The GitHub repository xpertdreamer/deep-neural-networks contains a labelled image folder "data" with 3 categories: banknote, coin, smartphone. Examples follow, each with its label.

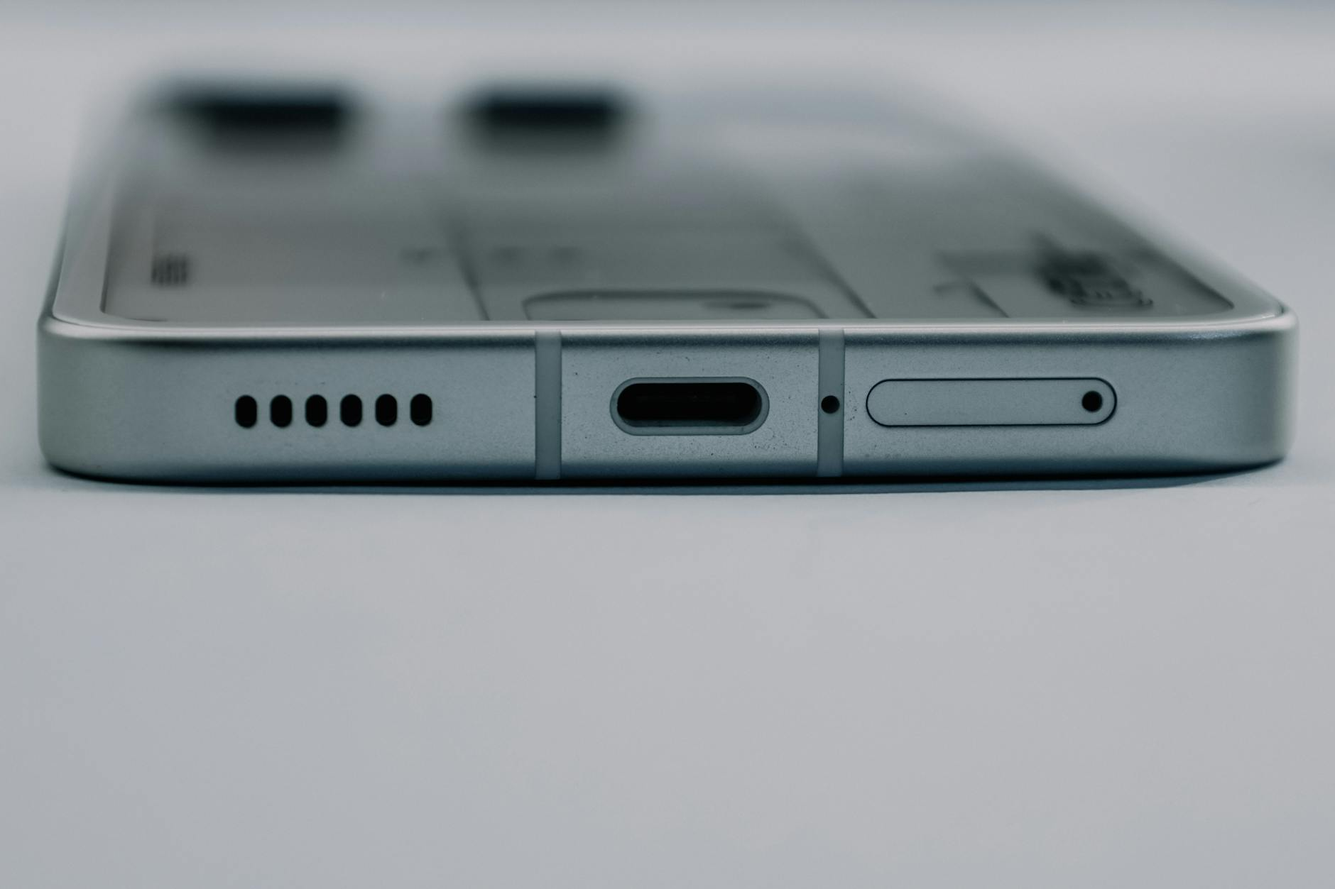
Label: smartphone

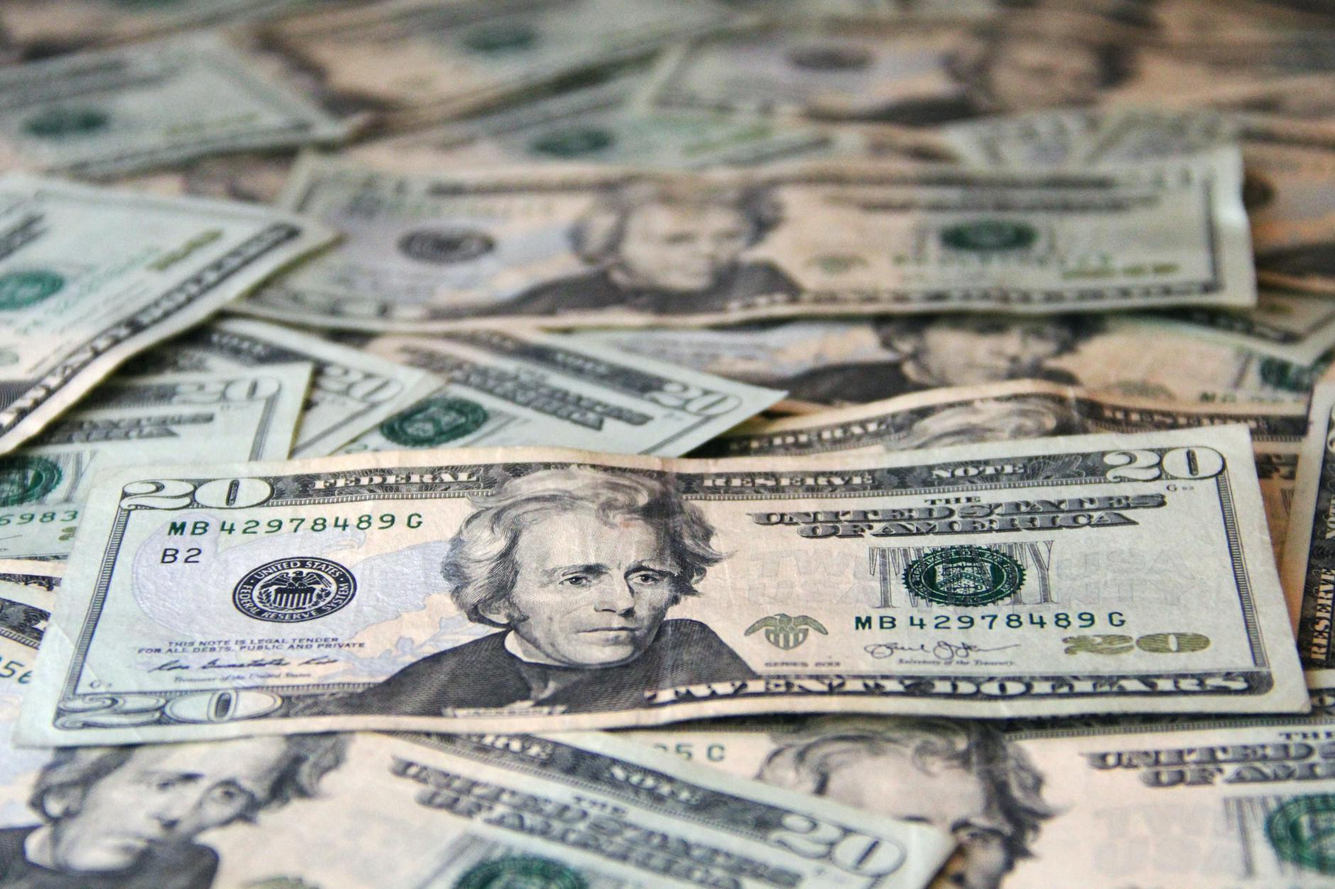
Label: banknote

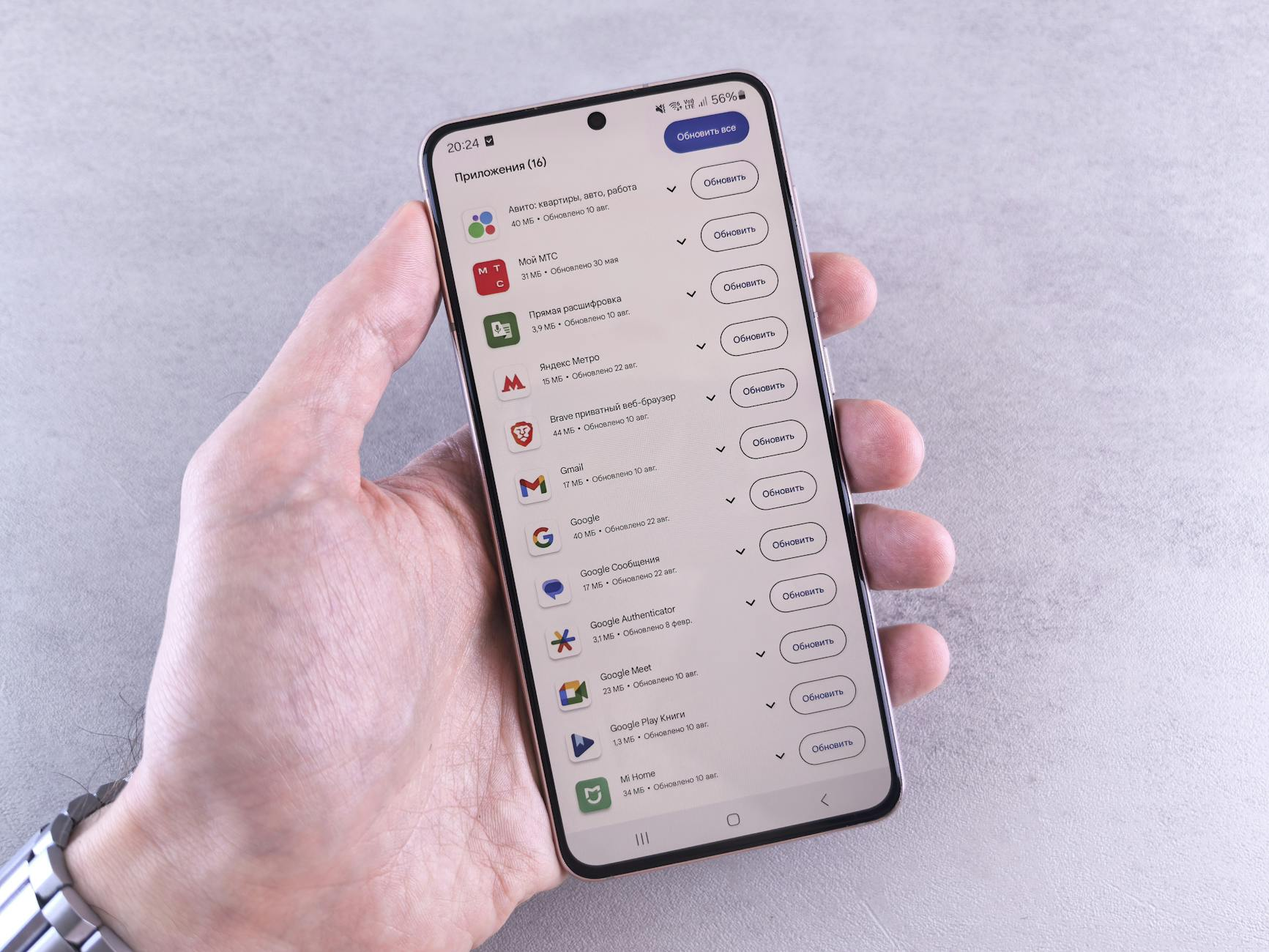
Label: smartphone

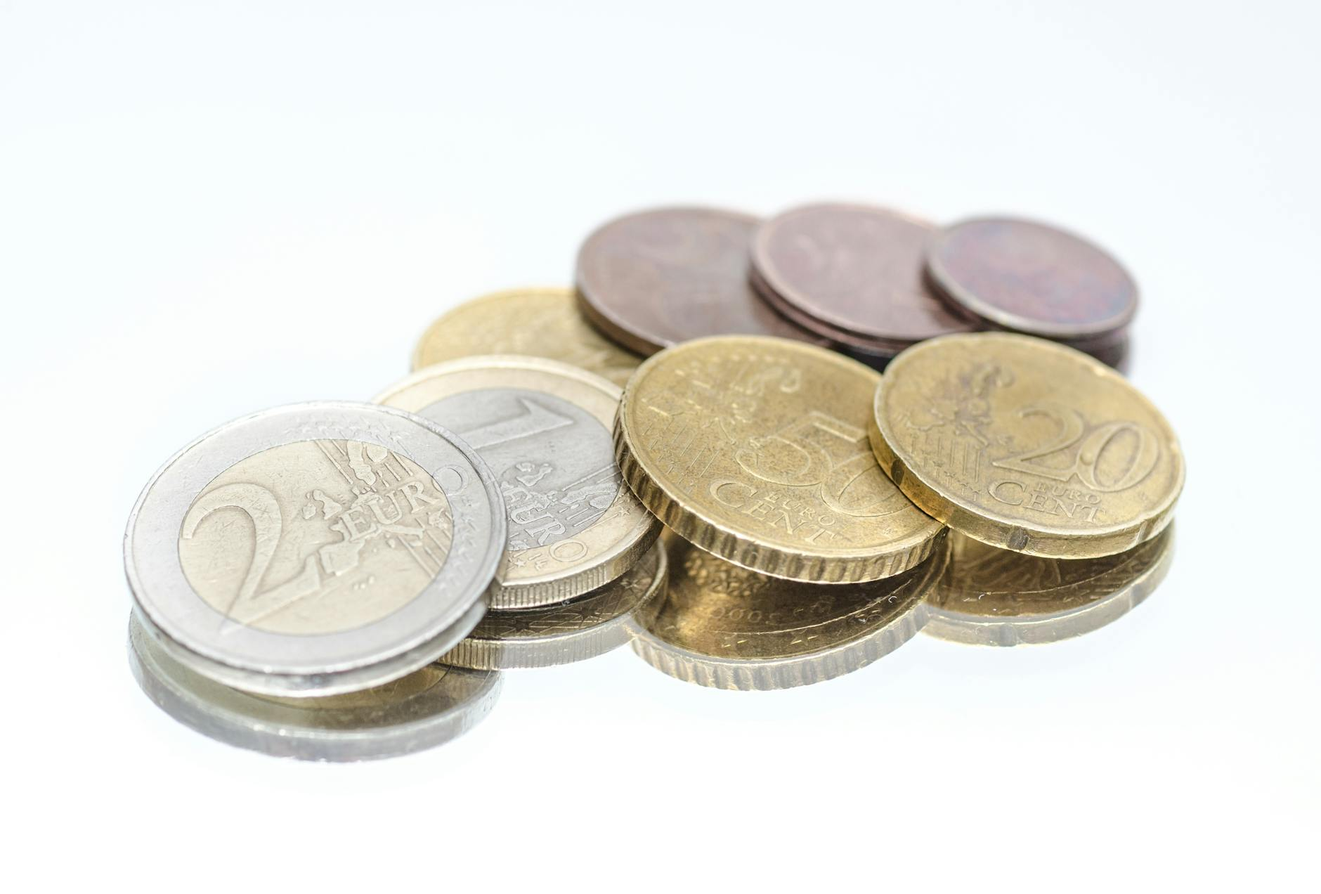
Label: coin

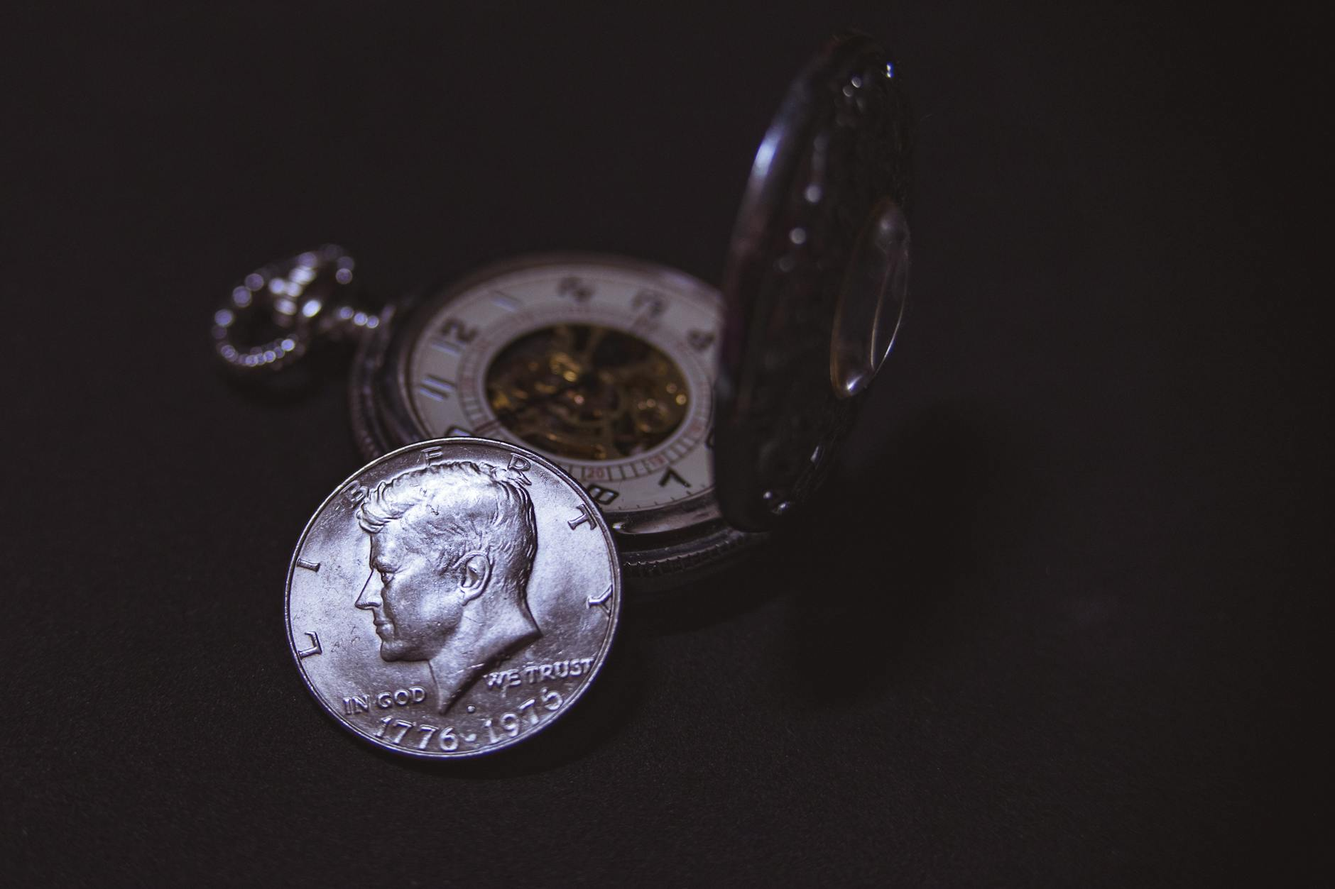
Label: coin

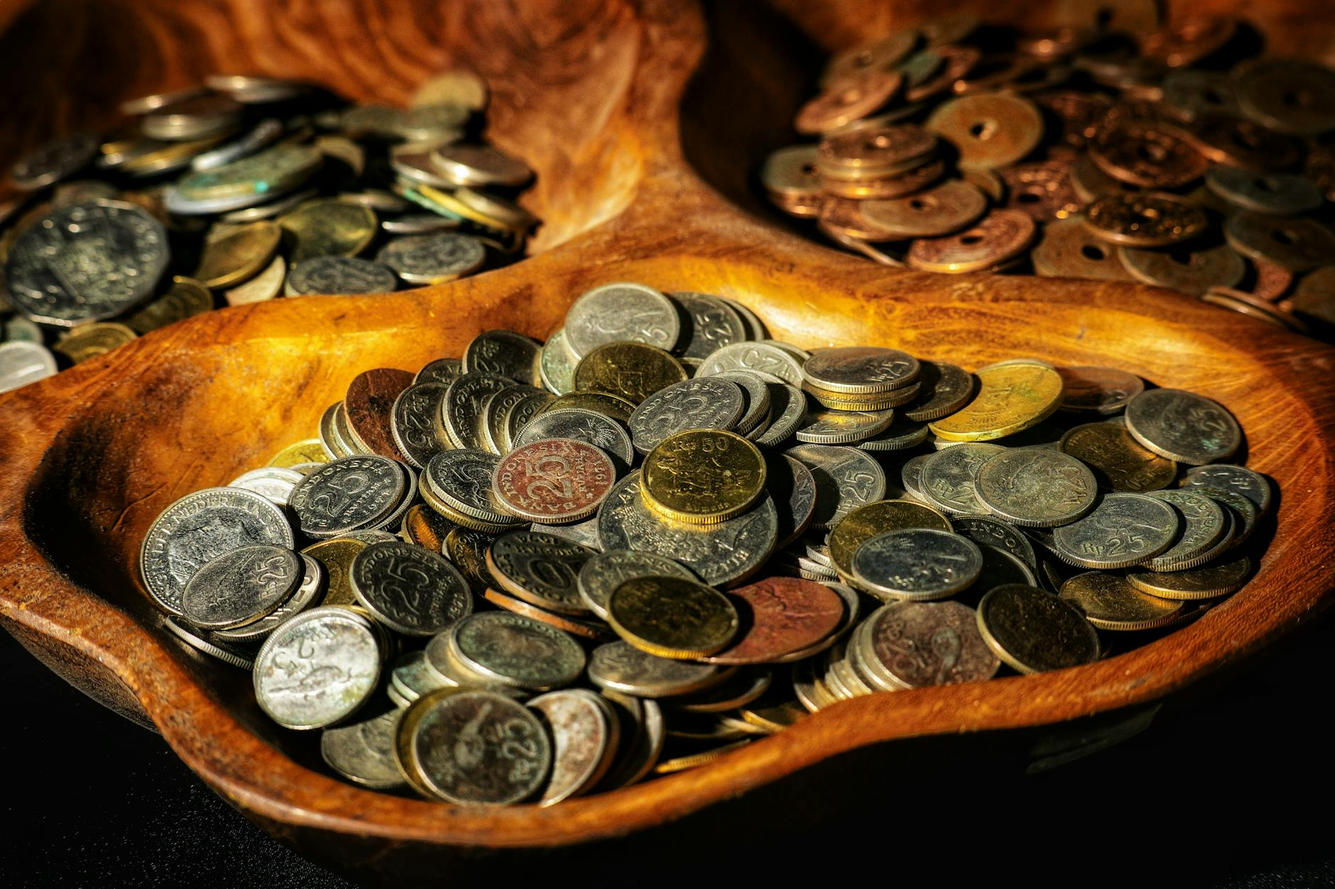
Label: coin
